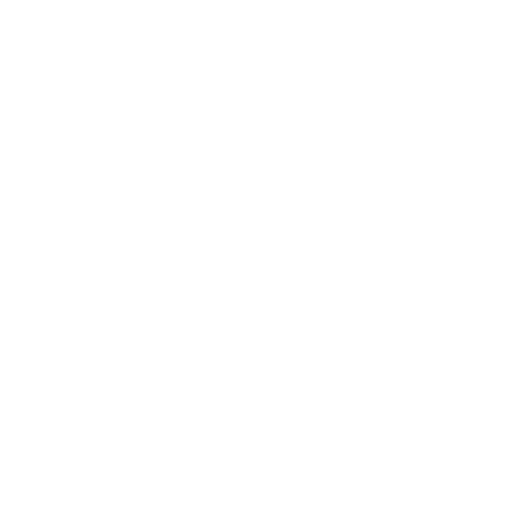
t = 0.00 s
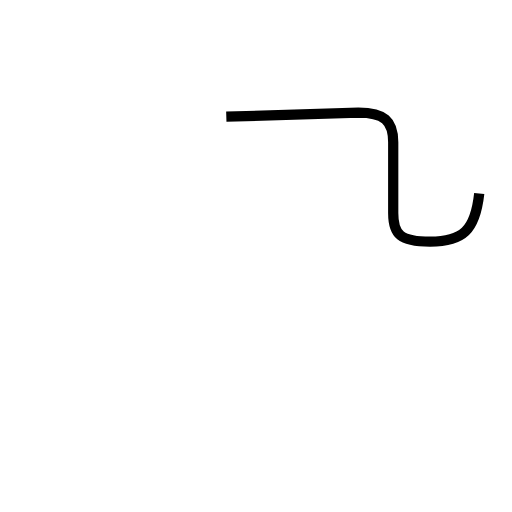
t = 1.14 s
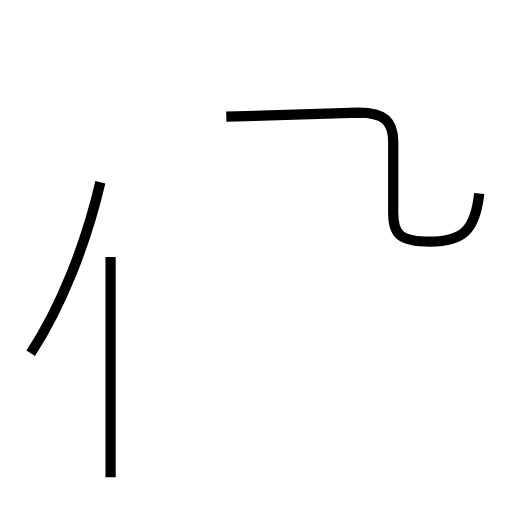
t = 2.33 s
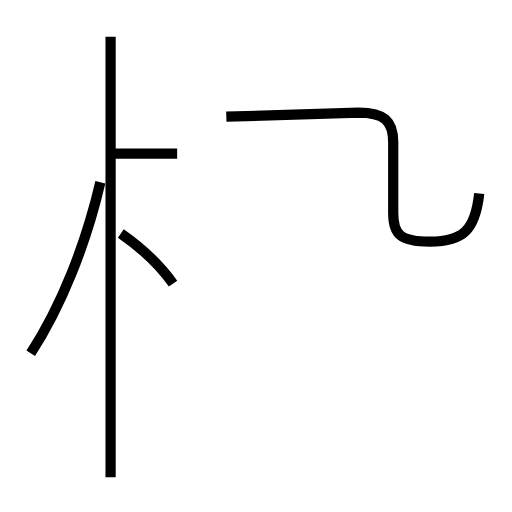
t = 3.39 s
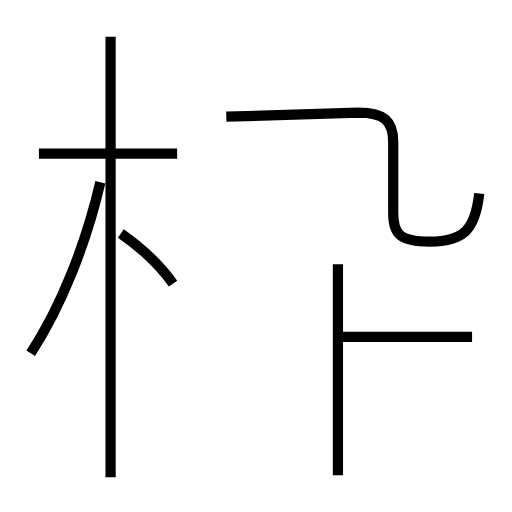
t = 4.60 s
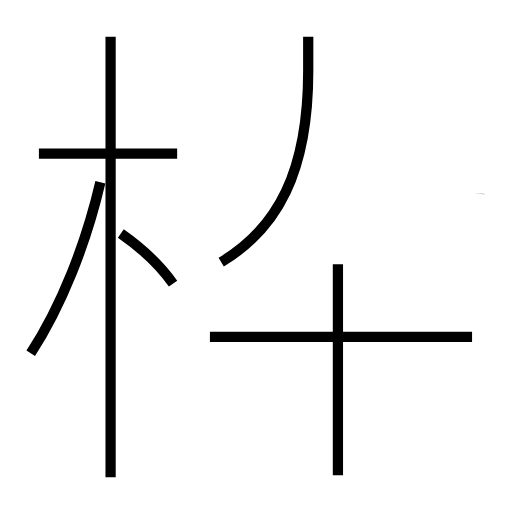
t = 5.73 s

The animated SVG that drew these frames (rendered in a browser with its animation timeline set to each time). Animation: 8 SMIL elements (animate=8); one cycle of 5.73 s.

<?xml version='1.0' encoding='utf-8'?>
<svg viewBox="0.0 -6.0 50.0 50.0" version="1.1" xmlns="http://www.w3.org/2000/svg"><rect x="-1000" y="-1000" width="2000" height="2000" stroke="white" fill="white" /><g style="fill:none;stroke:#000000;stroke-width:1"><path d="M 46.8 -25.1 C 46.4 -21.5 45.2 -20.4 42.0 -20.4 C 39.1 -20.4 38.4 -21.1 38.4 -23.2 L 38.4 -30.1 C 38.4 -32.2 37.5 -33.0 35.0 -33.0 L 22.1 -32.6 " transform="translate(0.0 38.0)" stroke-dasharray="38.10719981005793" stroke-dashoffset="38.10719981005793"><animate attributeName="stroke-dashoffset" from="38.10719981005793" to="0" dur="1.1432159943017377s" begin="0s; anim_end.end" fill="freeze" id="anim0" /></path><path d="M 3.0 -9.5 C 6.0 -14.1 8.4 -20.2 9.8 -26.2 " transform="translate(0.0 38.0)" stroke-dasharray="18.11697594429347" stroke-dashoffset="18.11697594429347"><animate attributeName="stroke-dashoffset" from="18.11697594429347" to="0" dur="0.543509278328804s" begin="anim0.end" fill="freeze" id="anim1" /></path><path d="M 10.8 2.6 L 10.8 -40.4 " transform="translate(0.0 38.0)" stroke-dasharray="43.0" stroke-dashoffset="43.0"><animate attributeName="stroke-dashoffset" from="43.0" to="0" dur="1.29s" begin="anim1.end" fill="freeze" id="anim2" /></path><path d="M 16.9 -16.3 C 15.7 -18.0 13.8 -19.8 11.8 -21.2 " transform="translate(0.0 38.0)" stroke-dasharray="7.104739273997794" stroke-dashoffset="7.104739273997794"><animate attributeName="stroke-dashoffset" from="7.104739273997794" to="0" dur="0.2131421782199338s" begin="anim2.end" fill="freeze" id="anim3" /></path><path d="M 17.3 -29.0 L 3.8 -29.0 " transform="translate(0.0 38.0)" stroke-dasharray="13.5" stroke-dashoffset="13.5"><animate attributeName="stroke-dashoffset" from="13.5" to="0" dur="0.40499999999999997s" begin="anim3.end" fill="freeze" id="anim4" /></path><path d="M 33.0 2.4 L 33.0 -18.2 " transform="translate(0.0 38.0)" stroke-dasharray="20.599999999999998" stroke-dashoffset="20.599999999999998"><animate attributeName="stroke-dashoffset" from="20.599999999999998" to="0" dur="0.6179999999999999s" begin="anim4.end" fill="freeze" id="anim5" /></path><path d="M 46.1 -11.1 L 20.5 -11.1 " transform="translate(0.0 38.0)" stroke-dasharray="25.6" stroke-dashoffset="25.6"><animate attributeName="stroke-dashoffset" from="25.6" to="0" dur="0.768s" begin="anim5.end" fill="freeze" id="anim6" /></path><path d="M 21.6 -18.4 C 27.1 -21.7 30.1 -27.2 30.1 -37.1 L 30.1 -40.4" transform="translate(0.0 38.0)" stroke-dasharray="24.899215406103135" stroke-dashoffset="24.899215406103135"><animate attributeName="stroke-dashoffset" from="24.899215406103135" to="0" dur="0.746976462183094s" begin="anim6.end" fill="freeze" id="anim_end" /></path></g></svg>
